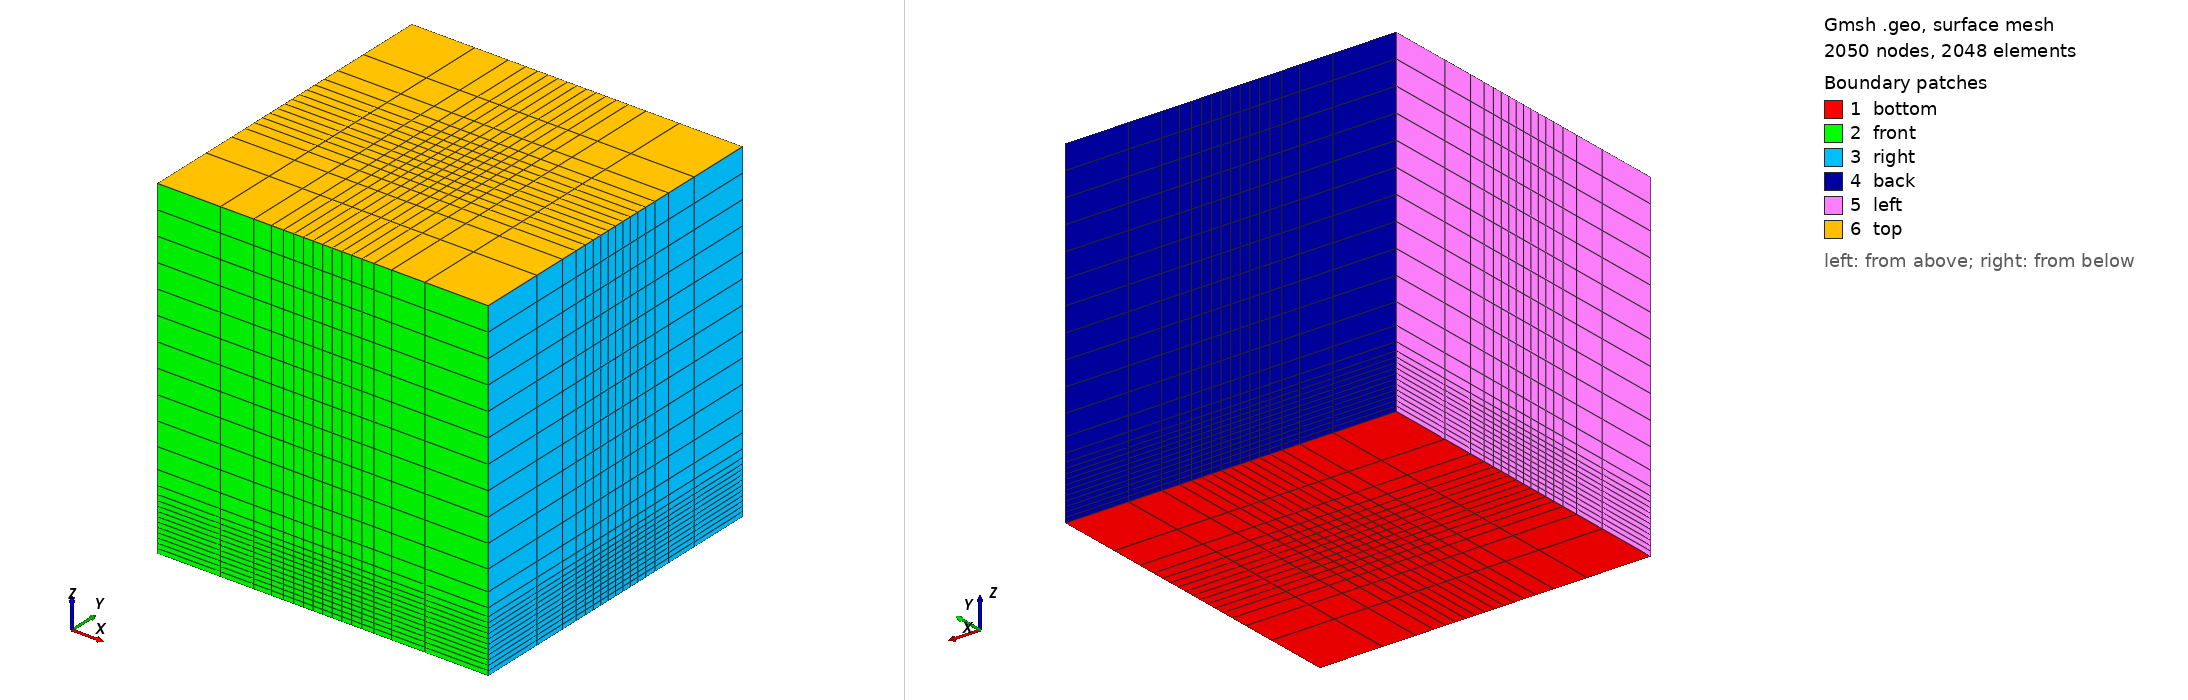

Gmsh geometry script, surface-meshed: 2050 nodes, 2048 surface elements. Boundary patches (legend numbers): 1 bottom, 2 front, 3 right, 4 back, 5 left, 6 top. Left view from above one corner, right view from below the opposite corner. Legend entries are the model's physical surfaces. The drawing asked Gmsh for element sizes between 1% and 20% of the model's largest extent; the script's own settings can give other sizes.

=== LK22.geo (drawn) ===
// ============================================================
// Domain and grid of the 3D flux-emergence parameter study of
//
//   J. E. Leake, M. G. Linton & S. K. Antiochos, "The role of reconnection in
//   the onset of solar eruptions", ApJ 934:10 (2022), Sec. 2.3,
//
// in units of L0 = 170 km. The paper starts from a uniform grid
//
//   x0, y0 in [-128, 128], z0 in [-30, 162],  512 x 512 x 768 cells,
//   (dx0, dy0, dz0) = (0.5, 0.5, 0.25),
//
// and gives every cell the size (printed as d = d0 + f tanh(...), Eqs. 19-20,
// which is negative near the centre; the form below reproduces every number
// the paper quotes: 0.085 -> 0.714 Mm horizontally, 0.0425 -> 0.2125 Mm
// vertically, X x Y x Z = [-47.1, 47.1]^2 x [-5.1, 90.2] Mm)
//
//   d = d0 [1 + f (1 + tanh((|s0| - l)/w))],   s0 = the cell's outer face,
//   x, y: d0 = 0.5,  f = 6, l = 256/2.1, w = 256/10
//   z:    d0 = 0.25, f = 2, l = 70,      w = 192/20,
//
// which places the faces at x, y in [-277.2, 277.2] and z in [-30, 530.5].
// The ELEMENT boundaries are every k-th face of that grid (every kx-th in x
// and y, kz-th in z), so with :nop => 4 the nodal spacing follows the paper's
// cells:
//
//   ref = 1  ->  16 x 16 x 24 elements   (k = 32)  LK22_16x16x24.msh    smoke test
//   ref = 2  ->  32 x 32 x 48 elements   (k = 16)  LK22_32x32x48.msh    1/4 of the paper's resolution
//   ref = 3  ->  64 x 64 x 96 elements   (k = 8)   LK22_64x64x96.msh    1/2
//   ref = 4  -> 128 x 128 x 192 elements (k = 4)   LK22_128x128x192.msh the paper's 512^2 x 768 at nop 4
//   ref = 5  ->  32 x 32 x 96 elements   (kx = 16, kz = 8)  LK22_32x32x96.msh  ref 2 in x and y,
//                ref 3 in z: elements 2 tall at the bottom (README, "Vertical resolution")
//   ref = 6  ->  64 x 32 x 96 elements   (kx = 8, ky = 16, kz = 8)  LK22_64x32x96.msh  ref 3 across a
//                rope that lies along y (simulations 0 and 4) and in z, ref 2 along it: half of ref 3
//
// Boundary tags (the strings user_bc_dirichlet! receives):
//   "bottom" z = -30,  "top" z = Z,  "left" x = -X,  "right" x = X,
//   "front" y = -X,    "back" y = X.
// In 3D the volume must be named "internal".
//
// Generate with:
//   gmsh -3 LK22.geo -setnumber ref 1 -o LK22_16x16x24.msh
//   gmsh -3 LK22.geo -setnumber ref 2 -o LK22_32x32x48.msh
//   gmsh -3 LK22.geo -setnumber ref 3 -o LK22_64x64x96.msh
//   gmsh -3 LK22.geo -setnumber ref 4 -o LK22_128x128x192.msh
//   gmsh -3 LK22.geo -setnumber ref 5 -o LK22_32x32x96.msh
//   gmsh -3 LK22.geo -setnumber ref 6 -o LK22_64x32x96.msh
// ============================================================

DefineConstant[ ref = 1 ];
kx = 32; kz = 32;
If (ref == 2)
  kx = 16; kz = 16;
EndIf
If (ref == 3)
  kx = 8;  kz = 8;
EndIf
If (ref == 4)
  kx = 4;  kz = 4;
EndIf
If (ref == 5)
  kx = 16; kz = 8;
EndIf
ky = kx;
If (ref == 6)
  kx = 8; ky = 16; kz = 8;
EndIf

// horizontal faces on [0, X]: 256 paper cells per half-width
lx = 256/2.1; wx = 256/10;
acc = 0; nh = 0;
xh[0] = 0;
For i In {1:256}
  s0 = 0.5*i;
  acc = acc + 0.5*(1 + 6*(1 + Tanh((s0 - lx)/wx)));
  If (Fmod(i, kx) == 0)
    nh = nh + 1;
    xh[nh] = acc;
  EndIf
EndFor
X = xh[nh];
// cumulative fractions of the full span [-X, X]: -xh[nh-1], ..., 0, ..., xh[nh]
For m In {1:2*nh}
  If (m <= nh)
    fx[m-1] = (X - xh[nh - m])/(2*X);
  Else
    fx[m-1] = (X + xh[m - nh])/(2*X);
  EndIf
  ox[m-1] = 1;
EndFor

// the same faces in y, every ky-th (ky = kx except for ref 6)
acc = 0; nhy = 0;
For i In {1:256}
  s0 = 0.5*i;
  acc = acc + 0.5*(1 + 6*(1 + Tanh((s0 - lx)/wx)));
  If (Fmod(i, ky) == 0)
    nhy = nhy + 1;
    yh[nhy] = acc;
  EndIf
EndFor
For m In {1:2*nhy}
  If (m <= nhy)
    fy[m-1] = (X - yh[nhy - m])/(2*X);
  Else
    fy[m-1] = (X + yh[m - nhy])/(2*X);
  EndIf
  oy[m-1] = 1;
EndFor

// vertical faces from z = -30: 768 paper cells
acc = 0; nv = 0;
For i In {1:768}
  s0 = -30 + 0.25*i;
  acc = acc + 0.25*(1 + 2*(1 + Tanh((s0 - 70)/9.6)));
  If (Fmod(i, kz) == 0)
    nv = nv + 1;
    zv[nv] = acc;
  EndIf
EndFor
H = zv[nv];
Z = -30 + H;
For m In {1:nv}
  fz[m-1] = zv[m]/H;
  oz[m-1] = 1;
EndFor

Point(1) = {-X, -X, -30};
ex[] = Extrude {2*X, 0, 0} { Point{1}; Layers{ox[], fx[]}; };
ey[] = Extrude {0, 2*X, 0} { Curve{ex[1]}; Layers{oy[], fy[]}; Recombine; };
ez[] = Extrude {0, 0, H} { Surface{ey[1]}; Layers{oz[], fz[]}; Recombine; };

e = 1e-6;
Physical Volume("internal") = {ez[1]};
Physical Surface("bottom") = Surface In BoundingBox{-X-e, -X-e, -30-e, X+e, X+e, -30+e};
Physical Surface("top")    = Surface In BoundingBox{-X-e, -X-e, Z-e,   X+e, X+e, Z+e};
Physical Surface("left")   = Surface In BoundingBox{-X-e, -X-e, -30-e, -X+e, X+e, Z+e};
Physical Surface("right")  = Surface In BoundingBox{X-e,  -X-e, -30-e, X+e,  X+e, Z+e};
Physical Surface("front")  = Surface In BoundingBox{-X-e, -X-e, -30-e, X+e, -X+e, Z+e};
Physical Surface("back")   = Surface In BoundingBox{-X-e, X-e,  -30-e, X+e,  X+e, Z+e};

Mesh.ElementOrder = 1;
